Run: headless pygame with SDL's dummy video driver; simulated clock (each Clock.tick advances the game by its frame time, no real sleeping); random seed 0; keys injected as events and as key.get_pressed() state; no mouse input.
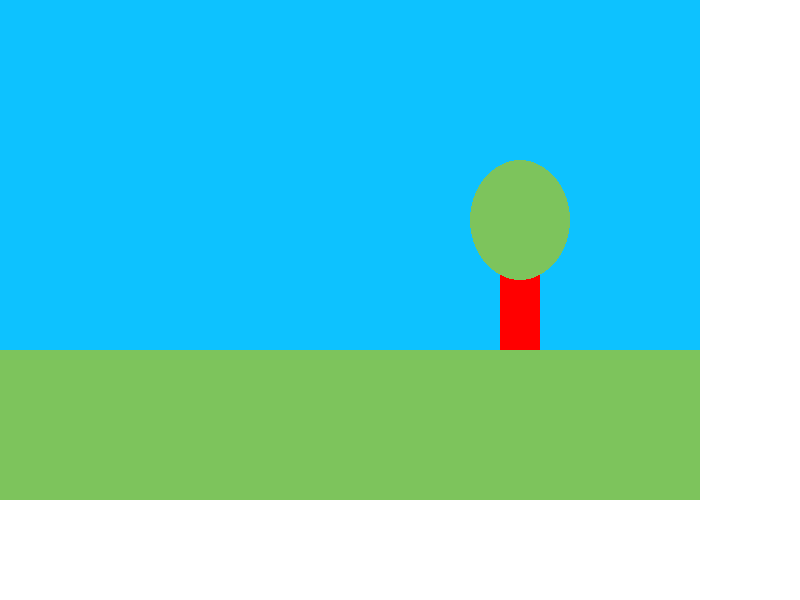
Frame 1 of 4 · flips 1–60 · no input
Frame 2 of 4 · flips 61–180 · tapped SPACE, RETURN · held RIGHT (→), D · screen unchanged from frame 1, image omitted
Frame 3 of 4 · flips 181–300 · held DOWN (↓), S · screen unchanged from frame 2, image omitted
Frame 4 of 4 · flips 301–420 · held LEFT (←), A, UP (↑), W · screen unchanged from frame 3, image omitted

The pygame program that drew these frames:

# Import the pygame library and initialise the game engine
import pygame
pygame.init()

# Define some colors
BLACK = ( 0, 0, 0)
WHITE = ( 255, 255, 255)
GREEN = ( 125, 196, 92)
RED = ( 255, 0, 0)
BLUE =(13,194,255)
BROWN=(64,32,15)
# Open a new window
size = (800, 600)
screen = pygame.display.set_mode(size)
pygame.display.set_caption("My First Game")

# The loop will carry on until the user exit the game (e.g. clicks the close button).
carryOn = True

# The clock will be used to control how fast the screen updates
clock = pygame.time.Clock()

# -------- Main Program Loop -----------
while carryOn:
    # --- Main event loop
    for event in pygame.event.get(): # User did something
        if event.type == pygame.QUIT: # If user clicked close
            carryOn = False # Flag that we are done so we exit this loop

    # --- Game logic should go here

    # --- Drawing code should go here
    # First, clear the screen to white.
    screen.fill(WHITE)
    #The you can draw different shapes and lines or add text to your background stage.
    pygame.draw.rect(screen, GREEN, [0, 350,700, 150],0)
    pygame.draw.rect(screen, BLUE, [0, 0, 700, 350], 0)
    pygame.draw.rect(screen, RED, [500,250,40,100],0)
    pygame.draw.ellipse(screen, GREEN, [470,160,100,120], 0)
    


    # --- Go ahead and update the screen with what we've drawn.
    pygame.display.flip()
     
    # --- Limit to 60 frames per second
    clock.tick(60)

#Once we have exited the main program loop we can stop the game engine:
pygame.quit()
